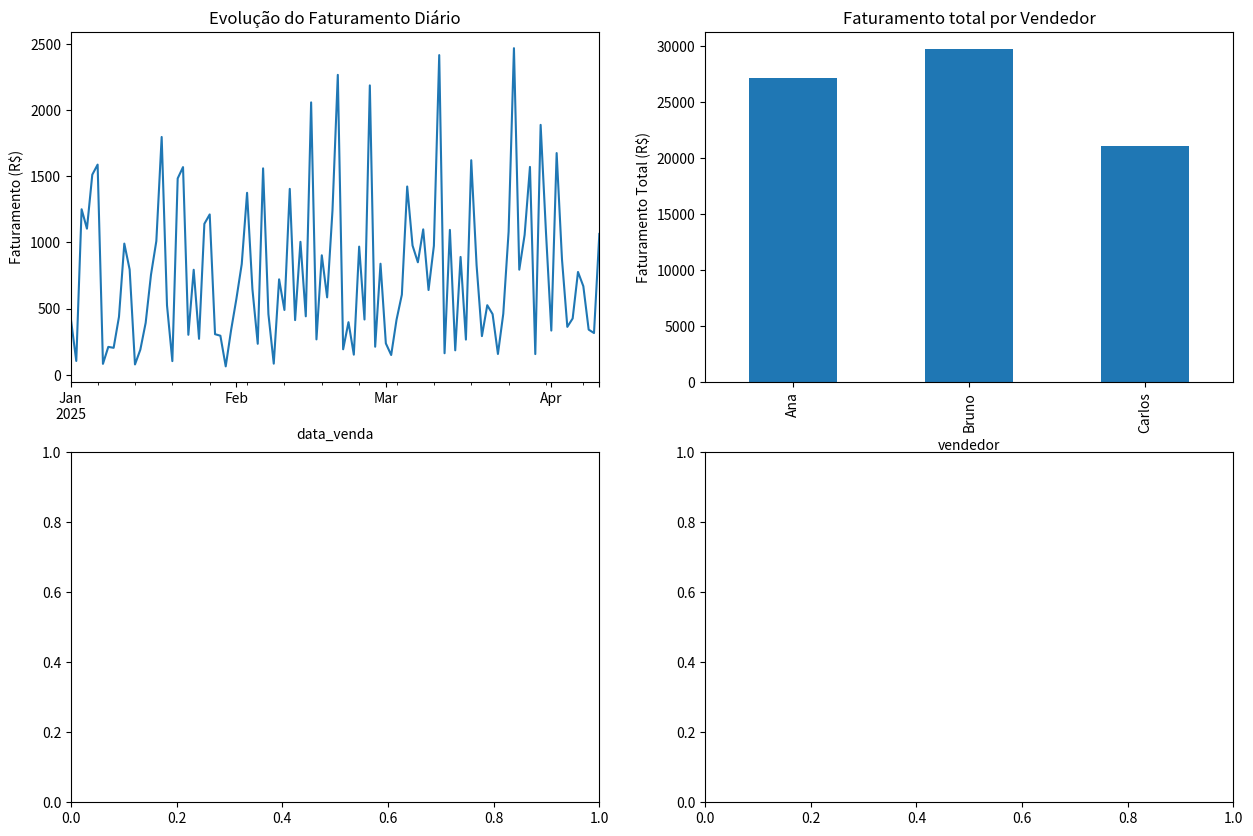

This chart was generated by the following Python code:
# 4 perguntas 
#
# Evolução ao longo do tempo
# -> Gráfico de Linha
#
# Comparar valores entre grupos e categorias
# -> Gráfico de barras
#
# Entender uma distribuição de uma variavel 
# -> Histograma
#
# Investigar uma relação entre duas variaveis 
# -> Dispersão

import pandas as pd
import numpy as np
import matplotlib.pyplot as plt

np.random.seed(42)
datas = pd.to_datetime(pd.date_range('2025-01-01', periods=100, freq='D'))
dados = {
    'data_venda': datas,
    'vendedor': np.random.choice(['Ana', 'Bruno', 'Carlos'], 100),
    'preco_produto': np.random.uniform(50, 500, 100).round(2),
    'unidades_vendidas': np.random.randint(1, 6, 100)
}
df_revisao = pd.DataFrame(dados)
df_revisao['faturamento'] = df_revisao['preco_produto'] * df_revisao['unidades_vendidas']

# subplots - moldura com varios espacoes para adicionar imagens, cria uma grade 2x2 -> 4 graficos
# fig - a janela
# axes - array (como uma matriz) axes [linha, coluna]
# ax especifica em qual eixo desenhar
# plt.show()


fig, axes = plt.subplots(nrows=2, ncols=2, figsize=(15,10))
print('Criando a janela para 4 gráficos')


#Como nosso faturamento total evoluiu dia a dia?
faturamento_diario = df_revisao.groupby('data_venda')['faturamento'].sum()
faturamento_diario.plot(
    kind='line',
    title='Evolução do Faturamento Diário',
    ax=axes[0, 0] # Especifica para desenhar no primeiro subplot (canto sup. esquerdo)
)
axes[0,0].set_ylabel("Faturamento (R$)")
# plt.show()

# qual vendedor teve o maior faturamento total no período?

faturamento_vendedor = df_revisao.groupby('vendedor')['faturamento'].sum()
faturamento_vendedor.plot(
    kind='bar',
    title='Faturamento total por Vendedor',
     ax=axes[0, 1]
)
ax=axes[0, 1].set_ylabel("Faturamento Total (R$)")
# plt.show()

# Será que os produtos mais caros vendem menos por transação?

# Qual a faixa de preço mais comum dos produtos vendidos